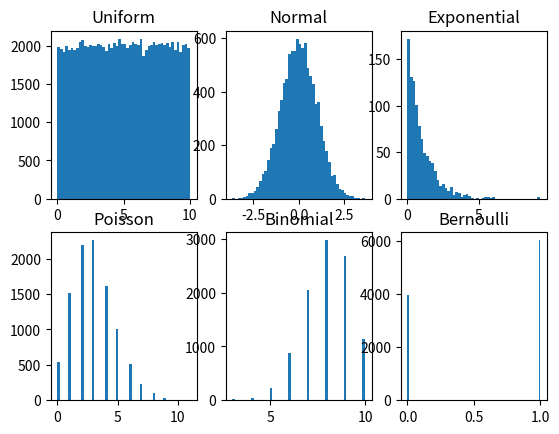

Reproduce this figure in Python.
#%matplotlib inline

import numpy as np
import pandas as pd
import matplotlib.pyplot as plt
import scipy.stats as stats


# -stats.distribution.rvs() generates random numbers from the specified distribution. 
data_uniform = stats.uniform.rvs(size=100000,  # Generate 100000 numbers
                                 loc = 0,      # From 0 
                                 scale=10)     # To 10
                                
# generate random numbers from N(0,1)
data_normal = stats.norm.rvs(size=10000,loc=0,scale=1)

# generate random numbers from Exponential Distribution
data_expon = stats.expon.rvs(scale=1,loc=0,size=1000)

# generate random numbers from Poisson Distribution
data_poisson = stats.poisson.rvs(mu=3, size=10000)

# generate random numbers from Binomial Distribution
data_binom = stats.binom.rvs(n=10,p=0.8,size=10000)

# generate random numbers from Bernoulli Distribution
data_bern = stats.bernoulli.rvs(size=10000,p=0.6)


#plt.plot(pd.DataFrame(data_uniform))

plt.figure()

plt.subplot(231)
plt.hist(pd.DataFrame(data_uniform),50)
plt.title('Uniform')

plt.subplot(232)

plt.hist(pd.DataFrame(data_normal),50)
plt.title('Normal')

plt.subplot(233)

plt.hist(pd.DataFrame(data_expon),50)
plt.title('Exponential')

plt.subplot(234)

plt.hist(pd.DataFrame(data_poisson),50)
plt.title('Poisson')

plt.subplot(235)

plt.hist(pd.DataFrame(data_binom),50)
plt.title('Binomial')

plt.subplot(236)

plt.hist(pd.DataFrame(data_bern),100)
plt.title('Bernoulli')


plt.show()

# -stats.distribution.cdf() is used to determine the probability that an observation drawn 
# from a distribution falls below a specified value (known as the cumulative distribution function).

stats.uniform.cdf(x=2.5,         # Cutoff value (quantile) to check
                  loc=0,         # Distribution start
                  scale=10)      # Distribution end

